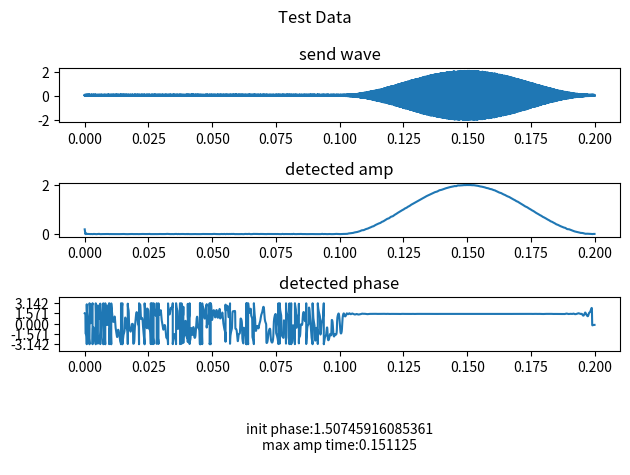

Reproduce this figure in Python.
# -*- coding: utf-8 -*-
"""
Created on Tue Nov 15 08:39:41 2022

[redacted]
"""

import numpy as np
from scipy import signal
import matplotlib.pyplot as plt

def detection(data,sampling_rate,detect_freq,fp,fs,gpass=3,gstop=40):
    """
    Parameters
    ----------
    data : 1D numpy array
        detection data
    sampling_rate : flaot
        detection data sampling rate.
    detect_freq : TYPE
        detection frequency.
    fp : TYPE
        low pass filter parameter.
    fs : TYPE
        low pass filter parameter.
    gpass : TYPE, optional
        low pass filter parameter.
    gstop : TYPE, optional
        low pass filter parameter.

    Returns
    -------
    demod_amp : 1D numpy array
        demodulated data amplitude.
    demod_phase : 1D numpy array
        demodulated data phase. 

    """
    
    # Initialize wave data for Quadrature detection
    time = np.arange(0,data.shape[0]/sampling_rate,1/sampling_rate)
    detect_sin_wav = np.sin(2*np.pi*detect_freq*time)
    detect_cos_wav = np.cos(2*np.pi*detect_freq*time)
    # Multiply wave data
    I = data*detect_sin_wav
    Q = data*detect_cos_wav
    # Low pass filter
    I_filted = __lowpass__(I,sampling_rate,fp,fs,gpass,gstop)
    Q_filted = __lowpass__(Q,sampling_rate,fp,fs,gpass,gstop)
    # Calculate amplitude and init phase    
    demod_amp = np.sqrt(np.power(I_filted*2,2) + np.power(Q_filted*2,2))
    demod_phase = np.arctan2(Q_filted,I_filted)

    return demod_amp,demod_phase

def get_max_init_phase(data,sampling_rate,detect_freq,fp,fs,gpass=3,gstop=40):
    """
    Parameters
    ----------
    data : 1D numpy array
        detection data
    sampling_rate : flaot
        detection data sampling rate.
    detect_freq : TYPE
        detection frequency.
    fp : TYPE
        low pass filter parameter.
    fs : TYPE
        low pass filter parameter.
    gpass : TYPE, optional
        low pass filter parameter.
    gstop : TYPE, optional
        low pass filter parameter.


    Returns
    -------
    init_phase : float
        init phase of max amplitude(-pi < init_phase < pi)

    """
    # Calc quadrature detection
    demod_amp,demod_phase = detection(data,sampling_rate,detect_freq,fp,fs,gpass,gstop)
    # Calc init phase of max amplitude
    init_phase = demod_phase[np.argmax(demod_amp)]
    return init_phase

def get_amp_max_time(data,sampling_rate,detect_freq,fp,fs,gpass=3,gstop=40):
    """
    Parameters
    ----------
    data : 1D numpy array
        detection data
    sampling_rate : flaot
        detection data sampling rate.
    detect_freq : TYPE
        detection frequency.
    fp : TYPE
        low pass filter parameter.
    fs : TYPE
        low pass filter parameter.
    gpass : TYPE, optional
        low pass filter parameter.
    gstop : TYPE, optional
        low pass filter parameter.


    Returns
    -------
    amp_max_time : float
        time of amplitude max.

    """
    # Calc quadrature detection
    demod_amp,_ = detection(data,sampling_rate,detect_freq,fp,fs,gpass,gstop)
    # Calc time of amplitude max time
    amp_max_time = np.argmax(demod_amp)/sampling_rate
    return amp_max_time

def __lowpass__(x, samplerate, fp, fs, gpass, gstop):
    fn = samplerate / 2 #ナイキスト周波数
    wp = fp / fn        #ナイキスト周波数で通過域端周波数を正規化
    ws = fs / fn        #ナイキスト周波数で阻止域端周波数を正規化
    
    N, Wn = signal.buttord(wp, ws, gpass, gstop) #オーダーとバターワースの正規化周波数を計算
    b, a = signal.butter(N, Wn, "low")           #フィルタ伝達関数の分子と分母を計算
    y = signal.filtfilt(b, a, x)                 #信号に対してフィルタをかける
    return y                                     #フィルタ後の信号を返す

def main():
    # Make test wave data
    sr = 200*pow(10,3)              # sampling rate
    f_mod = 4000                    # send frequency
    f_detect = 4000                 # detect frequency
    send_amp = 2                    # send amplitude
    noise_cor = 0.1                 # noise power
    wave_time = np.arange(0,0.1,1/sr) # send wave time
    init_phase_diff = -np.pi/2        # diffrence of init phase  
    init_phase_diff_time = init_phase_diff/(2*np.pi)*(1/f_mod) # covert phase to time
    no_signal_time = np.arange(0,0.1+init_phase_diff_time,1/sr) # calc time of flight
    no_signal_data = np.zeros_like(no_signal_time)  # time of flight data
    
    wave = send_amp*np.sin(2*np.pi*f_mod*wave_time) # send signal
    window = np.hanning(wave_time.shape[0])         # window
    
    send_signal = np.concatenate([no_signal_data,wave*window],axis=0) # make send wave
    send_signal = send_signal + noise_cor*np.random.random(send_signal.shape[0]) # add noise

    # Test functions    
    demod_amp,demod_phase = detection(send_signal,sr,f_detect,1000,2000,gpass=3,gstop=40)
    init_phase = get_max_init_phase(send_signal,sr,f_detect,1000,2000,gpass=3,gstop=40)
    amp_max_time = get_amp_max_time(send_signal,sr,f_detect,1000,2000,gpass=3,gstop=40)

    # Result plot
    fig,ax = plt.subplots(4,1,tight_layout=True)
    fig.suptitle("Test Data")
    # calc time for plot
    send_wave_time = np.concatenate([no_signal_time,no_signal_time[-1]+wave_time],axis=0)
    ax[0].set_title("send wave")
    ax[0].plot(send_wave_time,send_signal,'-')
    ax[1].set_title("detected amp")
    ax[1].plot(send_wave_time,demod_amp,'-')
    ax[2].set_title("detected phase")
    ax[2].plot(send_wave_time,demod_phase,'-')
    ax[2].set_ylim([-np.pi-1,np.pi+1])
    ax[2].set_yticks([-np.pi,-np.pi/2,0,np.pi/2,np.pi])
    ax[3].axis('off')
    ax[3].text(0.5,0.5,"init phase:{phase}\nmax amp time:{amp}".format(phase=init_phase,amp=amp_max_time),
               horizontalalignment="center",verticalalignment="center")
    plt.show()

if __name__ == "__main__":   
    main()
